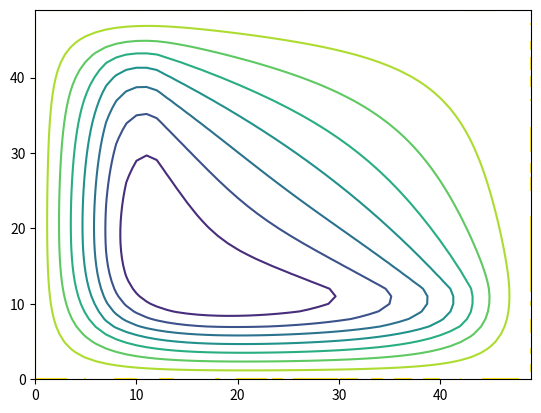

Source code (Python):
from scipy.sparse import lil_matrix
from scipy.sparse.linalg import spsolve
from math import sin
import numpy as np
from matplotlib.pyplot import contour, show

def gen_elliptical_square(h):
	m = int((1 - h) / h)
	result = lil_matrix((m**2, m**2))
	def imap(i, j):
		return m * i + j
#	3for i in range(m + 1):
#	result.set(imap(0, i), imap(0, i), 1)
	for i in range(m):
		for j in range(m):
			if i==0 or i==m-1 or j==0 or j==m-1:
				result[imap(i, j), imap(i, j)] = 1
			else:
				result[imap(i, j), imap(i, j)] = -4 * h**-2
				result[imap(i, j), imap(i - 1, j)] = h**-2
				result[imap(i, j), imap(i + 1, j)] = h**-2
				result[imap(i, j), imap(i, j - 1)] = h**-2
				result[imap(i, j), imap(i, j + 1)] = h**-2
	#for i in range(m + 1):
	#	result.set(imap(m + 1, i), imap(m + 1, i), 1)
	return result

shapes = {
	"square": gen_elliptical_square
}

def gen_elliptical(shape, h):
	return shapes[shape](h)
	
m = 50
h = 1 / (m + 1)
A = gen_elliptical("square", h)
print(A)
print()
# lst = res.to_dense(m**2)
"""
for i in lst:
	for j in i:
		print("{:5}".format(j), end="")
	print()
"""
	
# A = np.matrix(lst)
	
f = lambda x, y: sin(x) * y ** 2 + x
f_lst = []

for i in range(m):
	for j in range(m):
		if (m / 8 < i and 7 * m / 8 > i and m / 8 < j and m / 4 > j) or (m / 8 < i and m / 4 > i and m / 8 < j and 7 * m / 8 > j):
			f_lst.append(1)
		else:
			f_lst.append(0)

"""
for i in f_lst:
	print(i)
"""
	
u = spsolve(A, f_lst)
# print(u)

pretty_u = []
for i in range(m):
	pretty_u.append([])
	for j in range(m):
		pretty_u[i].append(u[i * m + j])
		
contour(pretty_u)
show()

		












































